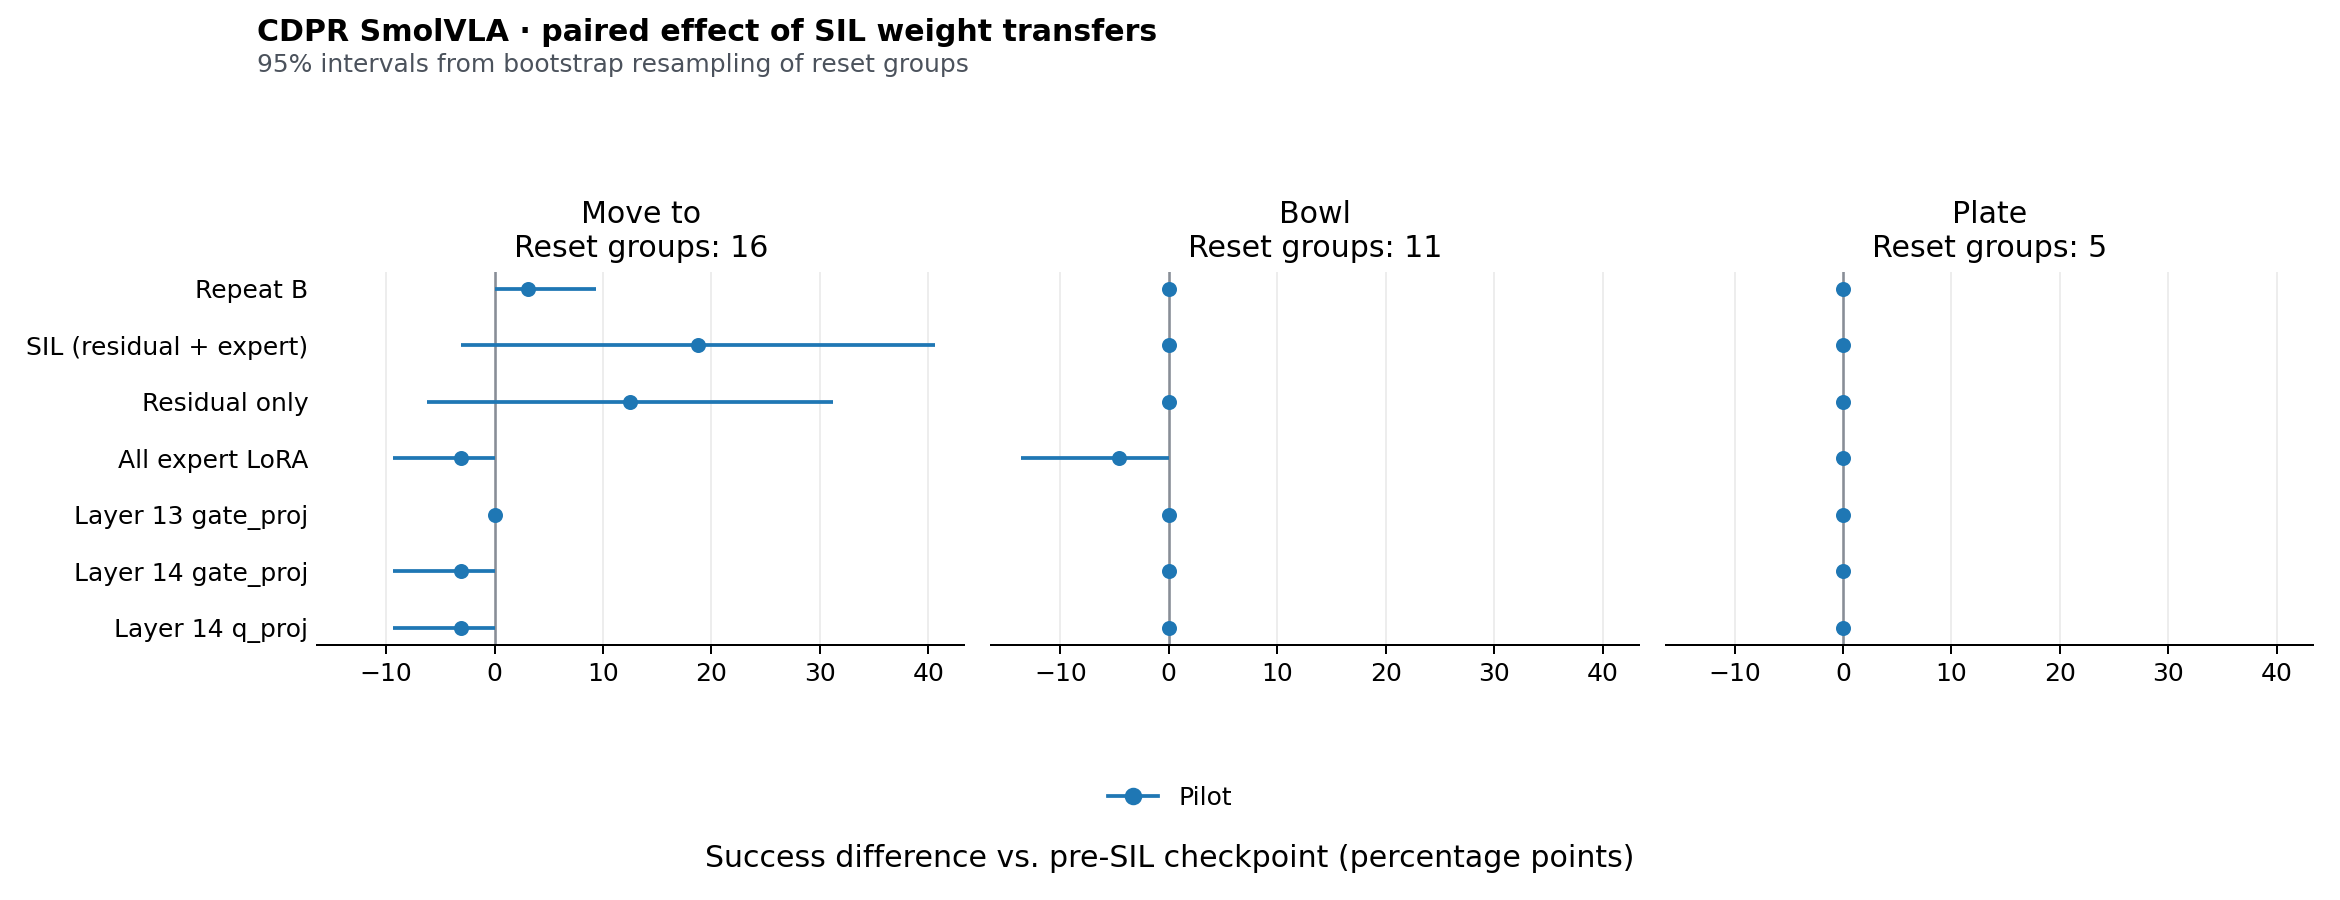

Source data for this figure (header and first rows):
run, instruction, arm, reference, episodes, reset_groups, reference_successes, arm_successes, delta_pp, ci95_low_pp, ci95_high_pp, rescued, lost
Pilot, move_to_object, recipient_repeat, recipient, 32, 16, 3, 4, 3.125, 0.0, 9.375, 1, 0
Pilot, move_to_object, donor_full, recipient, 32, 16, 3, 9, 18.75, -3.125, 40.62, 7, 1
Pilot, move_to_object, donor_residual, recipient, 32, 16, 3, 7, 12.5, -6.25, 31.25, 5, 1
Pilot, move_to_object, all_expert, recipient, 32, 16, 3, 2, -3.125, -9.375, 0.0, 0, 1
Pilot, move_to_object, layer_13_gate_proj, recipient, 32, 16, 3, 3, 0.0, 0.0, 0.0, 0, 0
Pilot, move_to_object, layer_14_gate_proj, recipient, 32, 16, 3, 2, -3.125, -9.375, 0.0, 0, 1
Pilot, move_to_object, layer_14_q_proj, recipient, 32, 16, 3, 2, -3.125, -9.375, 0.0, 0, 1
Pilot, move_to_object, donor_full_vs_donor_residual, donor_residual, 32, 16, 7, 9, 6.25, 0.0, 18.75, 2, 0
Pilot, put_into_bowl, recipient_repeat, recipient, 22, 11, 9, 9, 0.0, 0.0, 0.0, 0, 0
Pilot, put_into_plate, recipient_repeat, recipient, 10, 5, 2, 2, 0.0, 0.0, 0.0, 0, 0
Pilot, put_into_bowl, donor_full, recipient, 22, 11, 9, 9, 0.0, 0.0, 0.0, 0, 0
Pilot, put_into_plate, donor_full, recipient, 10, 5, 2, 2, 0.0, 0.0, 0.0, 0, 0
Pilot, put_into_bowl, donor_residual, recipient, 22, 11, 9, 9, 0.0, 0.0, 0.0, 0, 0
Pilot, put_into_plate, donor_residual, recipient, 10, 5, 2, 2, 0.0, 0.0, 0.0, 0, 0
Pilot, put_into_bowl, all_expert, recipient, 22, 11, 9, 8, -4.545, -13.64, 0.0, 0, 1
Pilot, put_into_plate, all_expert, recipient, 10, 5, 2, 2, 0.0, 0.0, 0.0, 0, 0
Pilot, put_into_bowl, layer_13_gate_proj, recipient, 22, 11, 9, 9, 0.0, 0.0, 0.0, 0, 0
Pilot, put_into_plate, layer_13_gate_proj, recipient, 10, 5, 2, 2, 0.0, 0.0, 0.0, 0, 0
Pilot, put_into_bowl, layer_14_gate_proj, recipient, 22, 11, 9, 9, 0.0, 0.0, 0.0, 1, 1
Pilot, put_into_plate, layer_14_gate_proj, recipient, 10, 5, 2, 2, 0.0, 0.0, 0.0, 0, 0
Pilot, put_into_bowl, layer_14_q_proj, recipient, 22, 11, 9, 9, 0.0, 0.0, 0.0, 0, 0
Pilot, put_into_plate, layer_14_q_proj, recipient, 10, 5, 2, 2, 0.0, 0.0, 0.0, 0, 0
Pilot, put_into_bowl, donor_full_vs_donor_residual, donor_residual, 22, 11, 9, 9, 0.0, 0.0, 0.0, 0, 0
Pilot, put_into_plate, donor_full_vs_donor_residual, donor_residual, 10, 5, 2, 2, 0.0, 0.0, 0.0, 0, 0
